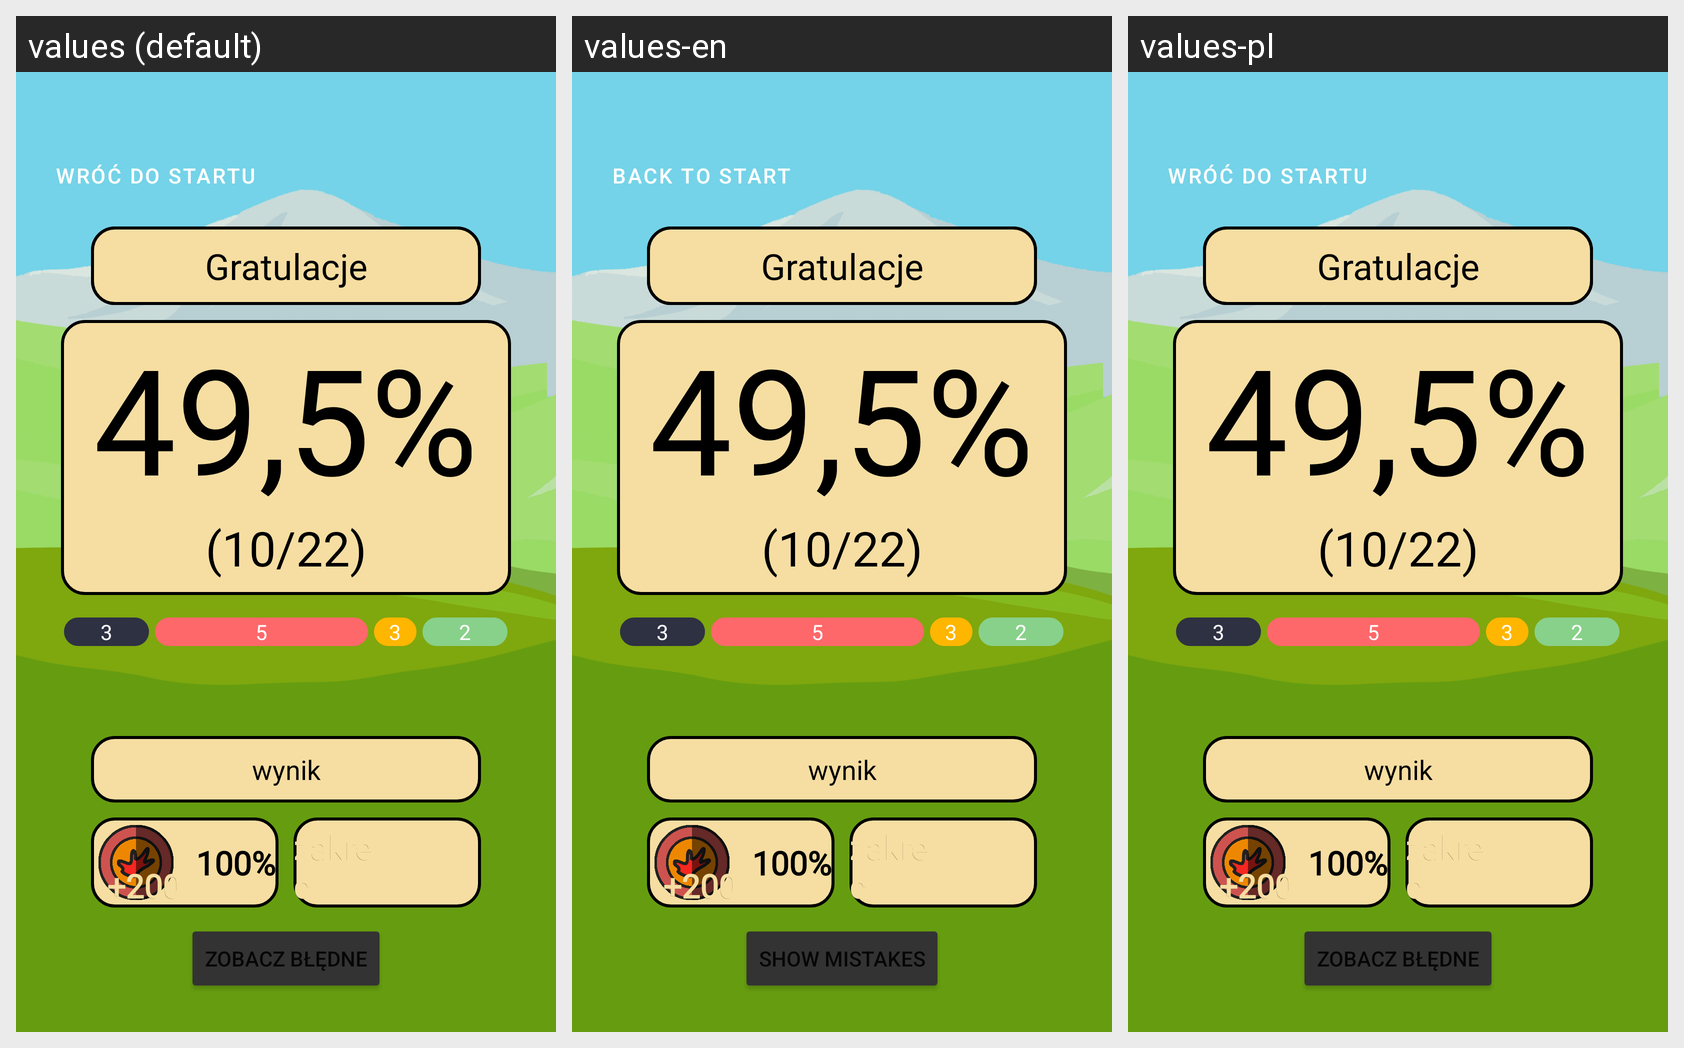

For this localized Android screen grid, give each drawn string resource with its value in every locale shown.
Android screen res/layout/test_final.xml rendered under 3 locales, left to right: values (default), values-en, values-pl. Device: Nexus 5 (rendered at 1080×1920; each locale shown at half size, 540×960, under a caption strip naming it); theme Theme.Sql_test.
Strings drawn on this screen, with the default value and each locale's value (text and hints the layout hard-codes, and strings that could not be matched under every locale, appear in the picture but are not listed):

wroc_do_startu
  values: Wróć do startu
  values-en: Back to start
  values-pl: Wróć do startu

zobacz_bledne
  values: Zobacz błędne
  values-en: Show mistakes
  values-pl: Zobacz błędne
